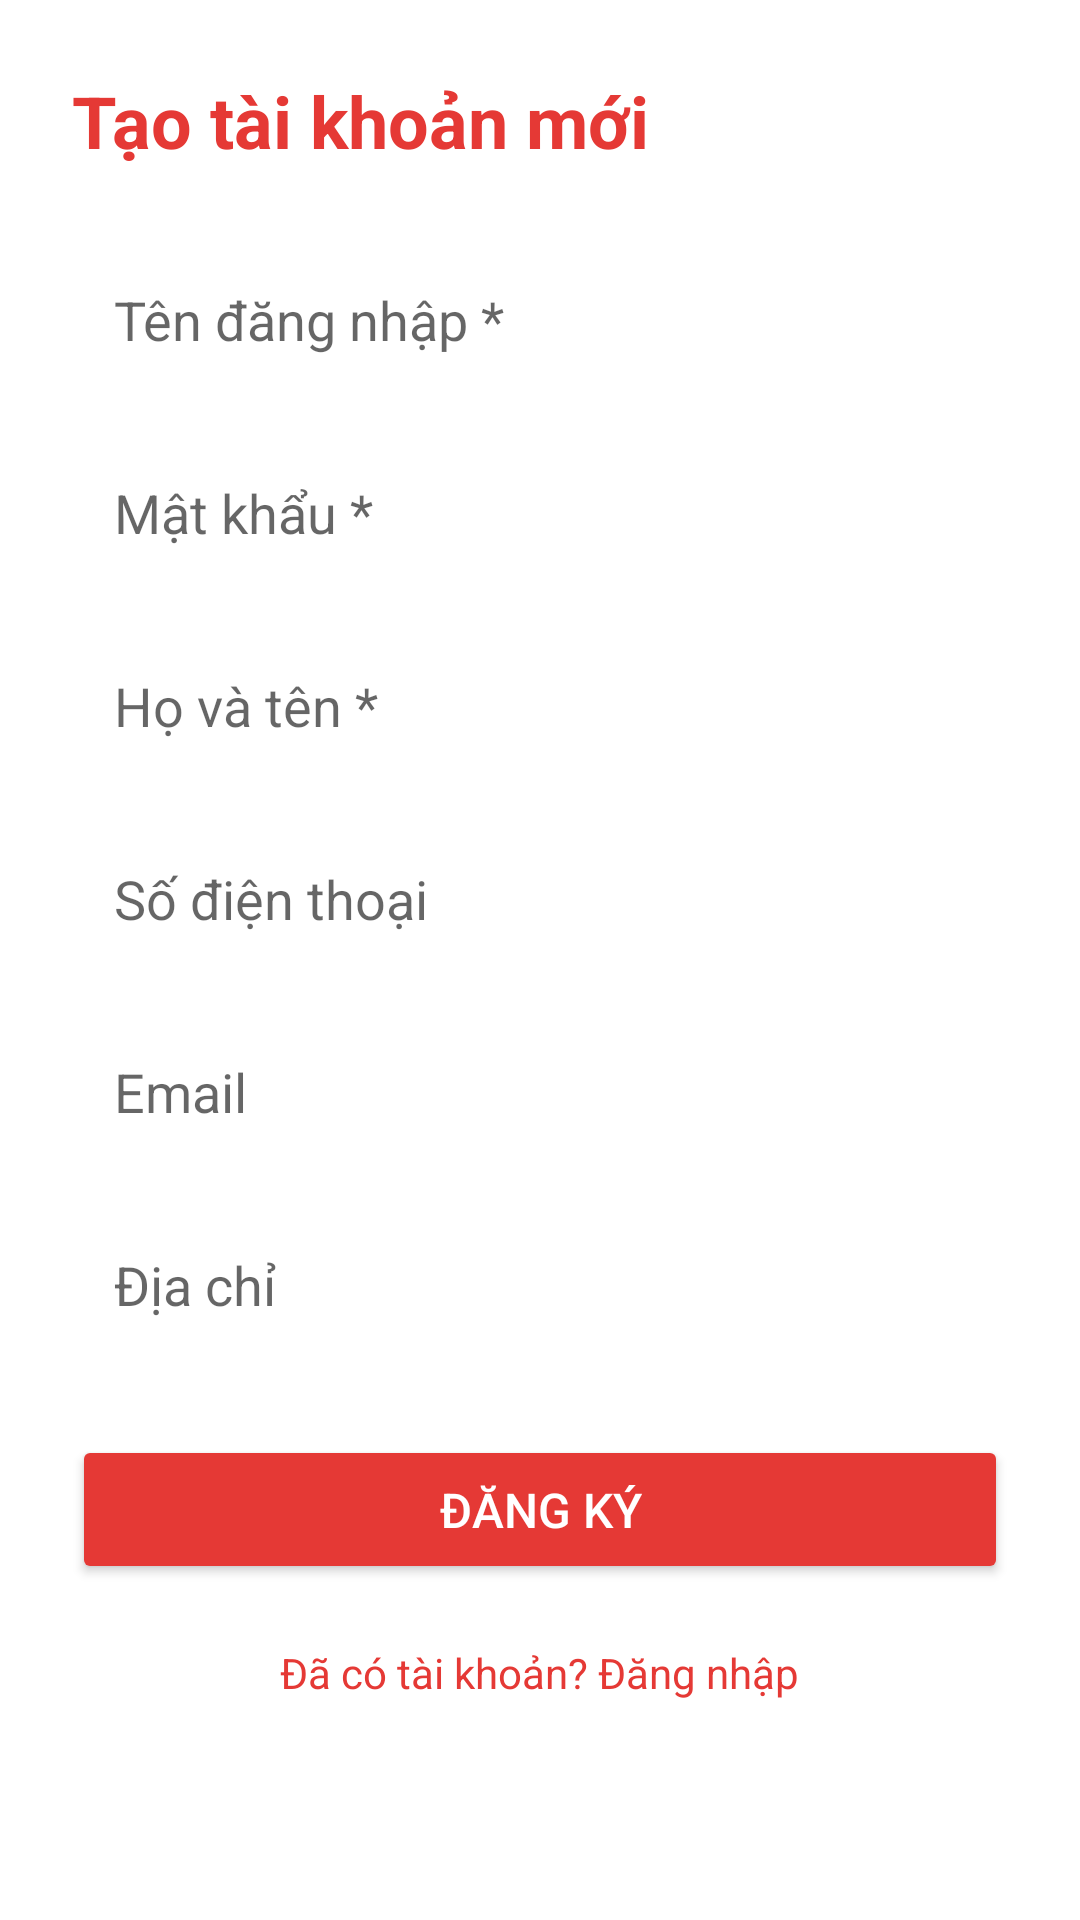

Produce the Android XML layout that renders to this screen, including the resource entries it uses.
<!-- AndroidManifest.xml: application theme Theme.Cellphonesclone -->
<!-- res/layout/activity_register.xml -->
<?xml version="1.0" encoding="utf-8"?>
<ScrollView xmlns:android="http://schemas.android.com/apk/res/android"
    android:layout_width="match_parent"
    android:layout_height="match_parent"
    android:background="#FFFFFF">

    <LinearLayout
        android:layout_width="match_parent"
        android:layout_height="wrap_content"
        android:orientation="vertical"
        android:padding="24dp">

        <TextView
            android:layout_width="wrap_content"
            android:layout_height="wrap_content"
            android:text="Tạo tài khoản mới"
            android:textSize="24sp"
            android:textStyle="bold"
            android:textColor="#E53935"
            android:layout_marginBottom="24dp"/>

        <EditText
            android:id="@+id/etUsername"
            android:layout_width="match_parent"
            android:layout_height="wrap_content"
            android:hint="Tên đăng nhập *"
            android:inputType="text"
            android:padding="14dp"
            android:background="@drawable/bg_edittext"
            android:layout_marginBottom="12dp"/>

        <EditText
            android:id="@+id/etPassword"
            android:layout_width="match_parent"
            android:layout_height="wrap_content"
            android:hint="Mật khẩu *"
            android:inputType="textPassword"
            android:padding="14dp"
            android:background="@drawable/bg_edittext"
            android:layout_marginBottom="12dp"/>

        <EditText
            android:id="@+id/etFullName"
            android:layout_width="match_parent"
            android:layout_height="wrap_content"
            android:hint="Họ và tên *"
            android:inputType="textPersonName"
            android:padding="14dp"
            android:background="@drawable/bg_edittext"
            android:layout_marginBottom="12dp"/>

        <EditText
            android:id="@+id/etPhone"
            android:layout_width="match_parent"
            android:layout_height="wrap_content"
            android:hint="Số điện thoại"
            android:inputType="phone"
            android:padding="14dp"
            android:background="@drawable/bg_edittext"
            android:layout_marginBottom="12dp"/>

        <EditText
            android:id="@+id/etEmail"
            android:layout_width="match_parent"
            android:layout_height="wrap_content"
            android:hint="Email"
            android:inputType="textEmailAddress"
            android:padding="14dp"
            android:background="@drawable/bg_edittext"
            android:layout_marginBottom="12dp"/>

        <EditText
            android:id="@+id/etAddress"
            android:layout_width="match_parent"
            android:layout_height="wrap_content"
            android:hint="Địa chỉ"
            android:inputType="text"
            android:padding="14dp"
            android:background="@drawable/bg_edittext"
            android:layout_marginBottom="24dp"/>

        <Button
            android:id="@+id/btnRegister"
            android:layout_width="match_parent"
            android:layout_height="wrap_content"
            android:text="ĐĂNG KÝ"
            android:textSize="16sp"
            android:padding="14dp"
            android:backgroundTint="#E53935"
            android:textColor="#FFFFFF"
            android:layout_marginBottom="12dp"/>

        <TextView
            android:id="@+id/tvLogin"
            android:layout_width="wrap_content"
            android:layout_height="wrap_content"
            android:text="Đã có tài khoản? Đăng nhập"
            android:textColor="#E53935"
            android:textSize="14sp"
            android:padding="8dp"
            android:layout_gravity="center"/>

    </LinearLayout>
</ScrollView>
<!-- resources referenced by this layout -->
<resources>
  <style name="Theme.Cellphonesclone" parent="Theme.AppCompat.Light.NoActionBar">
          <item name="colorPrimary">@color/colorPrimary</item>
          <item name="colorPrimaryDark">@color/colorPrimaryDark</item>
          <item name="colorAccent">@color/colorAccent</item>
          <item name="android:statusBarColor">@color/colorPrimaryDark</item>
      </style>
  <color name="colorPrimary">#E53935</color>
  <color name="colorPrimaryDark">#B71C1C</color>
  <color name="colorAccent">#1976D2</color>
</resources>
